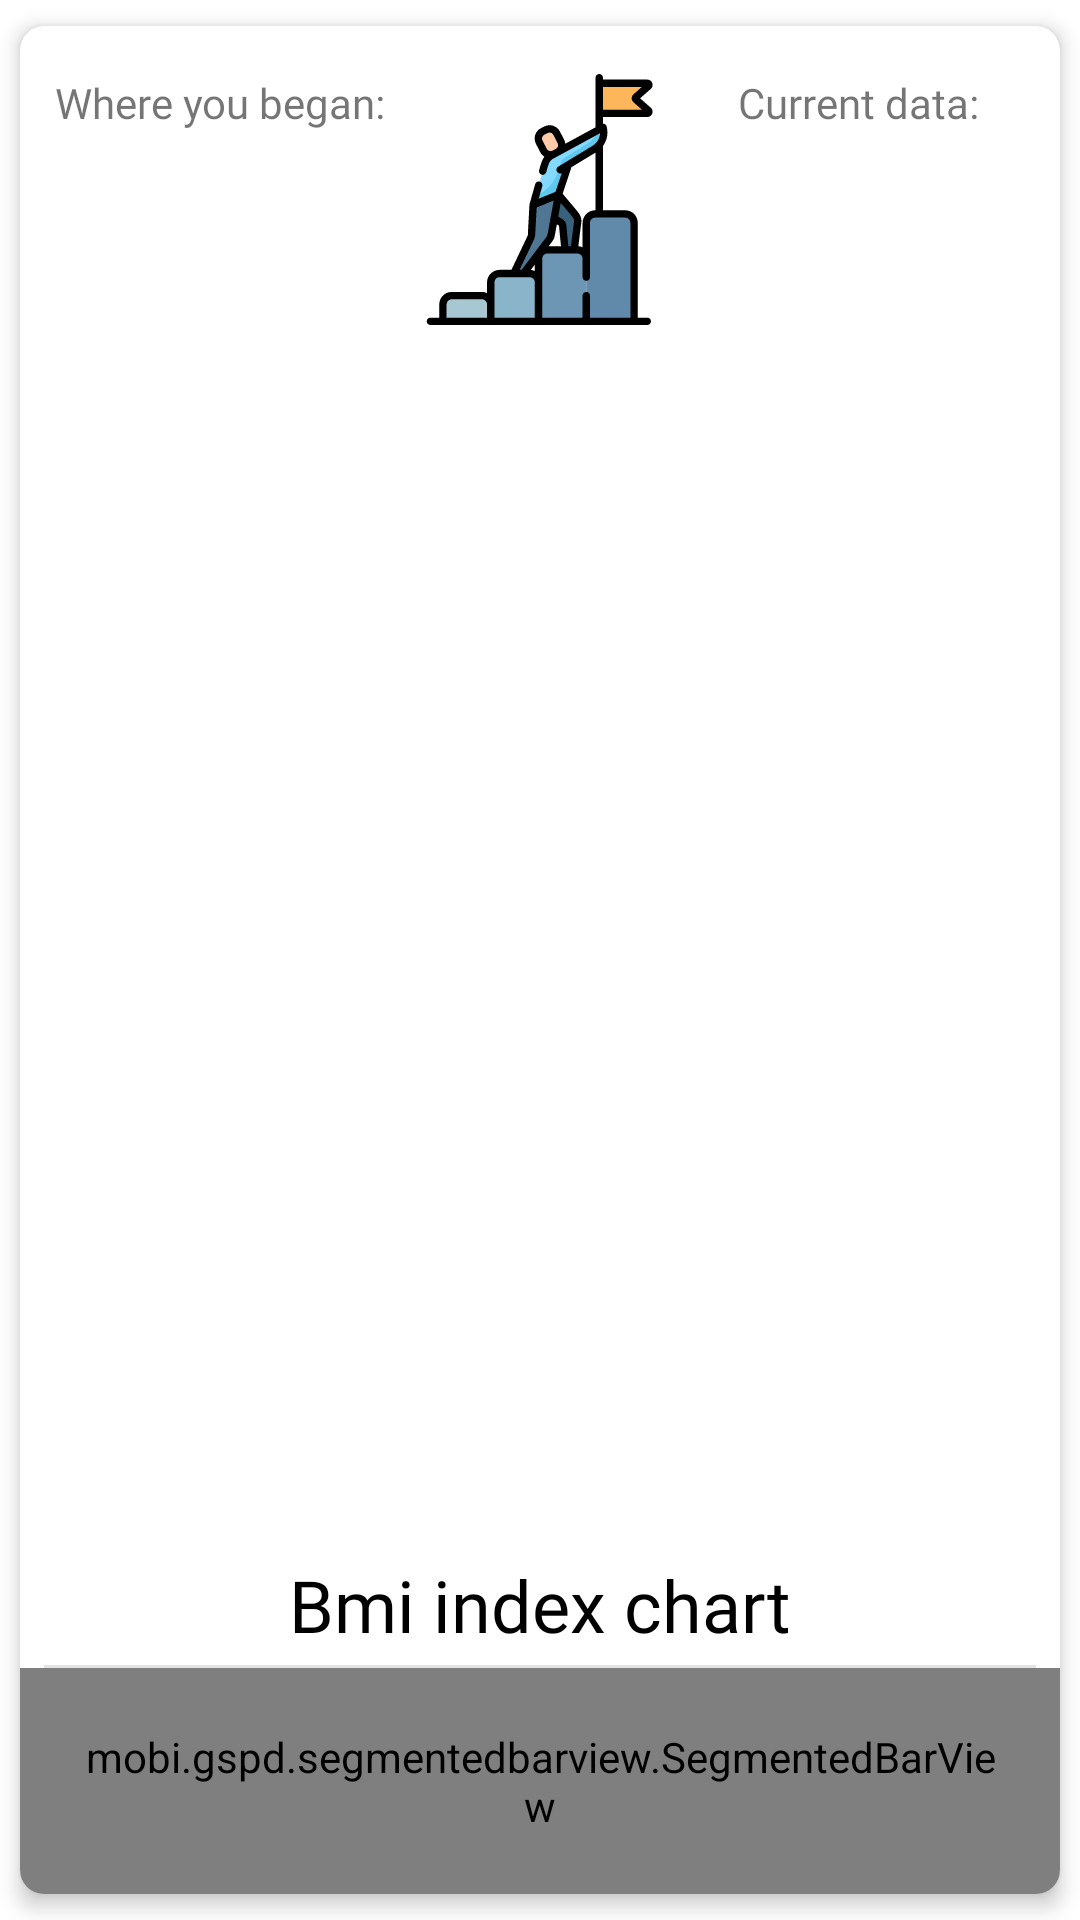

This screen was rendered from an Android layout file. Write that file and the resources it references.
<!-- AndroidManifest.xml: application theme Theme.WeightLossTracker -->
<!-- res/layout/fragment_home.xml -->
<?xml version="1.0" encoding="utf-8"?>
<RelativeLayout xmlns:android="http://schemas.android.com/apk/res/android"
    xmlns:app="http://schemas.android.com/apk/res-auto"
    xmlns:tools="http://schemas.android.com/tools"
    android:layout_width="match_parent"
    android:layout_height="match_parent">

    <com.google.android.material.card.MaterialCardView
        android:id="@+id/homeCard"
        android:layout_width="match_parent"
        android:layout_height="wrap_content"
        app:cardCornerRadius="8dp"
        app:cardElevation="4dp"
        app:cardUseCompatPadding="true">

        <RelativeLayout
            android:layout_width="match_parent"
            android:layout_height="wrap_content">

            <LinearLayout
                android:id="@+id/dataLayout"
                android:layout_width="match_parent"
                android:layout_height="wrap_content"
                android:layout_marginTop="@dimen/large_margin"
                android:layout_marginBottom="@dimen/medium_margin"
                android:layout_marginHorizontal="@dimen/medium_margin"
                android:baselineAligned="false"
                android:orientation="horizontal"
                android:weightSum="6">

                <LinearLayout
                    android:layout_width="0dp"
                    android:layout_height="wrap_content"
                    android:layout_weight="2.5"
                    android:gravity="center"
                    android:orientation="vertical">

                    <com.google.android.material.textview.MaterialTextView
                        android:layout_width="wrap_content"
                        android:layout_height="wrap_content"
                        android:fontFamily="@font/roboto_medium"
                        android:maxLines="1"
                        android:text="@string/start_weight_card"
                        android:textSize="14sp"
                        app:autoSizeMaxTextSize="14sp"
                        app:autoSizeMinTextSize="11sp"
                        app:autoSizeStepGranularity="1sp"
                        app:autoSizeTextType="uniform"
                        app:fontFamily="@font/roboto_medium" />

                    <com.google.android.material.textview.MaterialTextView
                        android:id="@+id/startDate"
                        android:layout_width="wrap_content"
                        android:layout_height="wrap_content"
                        android:textSize="12sp"
                        app:fontFamily="@font/roboto_medium" />

                    <com.google.android.material.textview.MaterialTextView
                        android:id="@+id/startWeight"
                        android:layout_width="wrap_content"
                        android:layout_height="wrap_content"
                        android:maxLines="1"
                        android:textColor="@android:color/black"
                        android:textSize="22sp"
                        android:textStyle="bold"
                        app:fontFamily="@font/roboto_medium"
                        tools:text="97kg" />

                    <com.google.android.material.textview.MaterialTextView
                        android:id="@+id/startBmi"
                        android:layout_width="wrap_content"
                        android:layout_height="wrap_content"
                        android:gravity="center"
                        android:maxLines="1"
                        android:textColor="@android:color/black"
                        android:textSize="14sp"
                        android:textStyle="bold"
                        app:fontFamily="@font/roboto_medium"
                        tools:text="32.1" />
                </LinearLayout>

                <ImageView
                    android:id="@+id/goalImage"
                    android:layout_width="wrap_content"
                    android:layout_height="match_parent"
                    android:layout_weight="1"
                    android:src="@drawable/ic_goal"
                    tools:ignore="ContentDescription" />

                <LinearLayout
                    android:layout_width="0dp"
                    android:layout_height="wrap_content"
                    android:layout_weight="2.5"
                    android:gravity="center"
                    android:orientation="vertical">

                    <com.google.android.material.textview.MaterialTextView
                        android:layout_width="wrap_content"
                        android:layout_height="wrap_content"
                        android:fontFamily="@font/roboto_medium"
                        android:text="@string/current_weight"
                        android:textSize="14sp" />

                    <com.google.android.material.textview.MaterialTextView
                        android:id="@+id/currentDate"
                        android:layout_width="wrap_content"
                        android:layout_height="wrap_content"
                        android:fontFamily="@font/roboto_medium"
                        android:textSize="12sp" />

                    <com.google.android.material.textview.MaterialTextView
                        android:id="@+id/currentWeight"
                        android:layout_width="wrap_content"
                        android:layout_height="wrap_content"
                        android:fontFamily="@font/roboto_medium"
                        android:maxLines="1"
                        android:textColor="@android:color/black"
                        android:textSize="22sp"
                        android:textStyle="bold"
                        tools:text="82kg" />

                    <com.google.android.material.textview.MaterialTextView
                        android:id="@+id/currentBmi"
                        android:layout_width="wrap_content"
                        android:layout_height="wrap_content"
                        android:fontFamily="@font/roboto_medium"
                        android:maxLines="1"
                        android:textColor="@android:color/black"
                        android:textSize="14sp"
                        android:textStyle="bold"
                        tools:text="26.6" />
                </LinearLayout>
            </LinearLayout>

            <FrameLayout
                android:layout_width="match_parent"
                android:layout_height="wrap_content"
                android:layout_above="@id/bmiLayout"
                android:layout_below="@id/dataLayout"
                android:layout_marginStart="@dimen/large_margin"
                android:layout_marginEnd="@dimen/large_margin">

                <ImageView
                    android:layout_width="match_parent"
                    android:layout_height="match_parent"
                    android:alpha="0.35"
                    android:src="@drawable/ic_workout"
                    tools:ignore="ContentDescription" />

                <RelativeLayout
                    android:layout_width="match_parent"
                    android:layout_height="wrap_content"
                    android:layout_gravity="center"
                    tools:ignore="UselessParent">

                    <com.google.android.material.textview.MaterialTextView
                        android:id="@+id/quoteAuthor"
                        android:layout_width="wrap_content"
                        android:layout_height="wrap_content"
                        android:layout_below="@id/quoteText"
                        android:layout_alignParentEnd="true"
                        android:paddingHorizontal="@dimen/large_padding"
                        android:paddingBottom="@dimen/large_padding"
                        android:shadowColor="@color/grey"
                        android:shadowDx="1.5"
                        android:shadowDy="1.3"
                        android:shadowRadius="1.6"
                        android:textColor="@color/primaryTextColor"
                        android:textSize="15sp"
                        android:textStyle="bold"
                        app:fontFamily="@font/roboto_medium"
                        tools:text="Marko Benke" />

                    <com.google.android.material.textview.MaterialTextView
                        android:id="@+id/quoteText"
                        android:layout_width="match_parent"
                        android:layout_height="wrap_content"
                        android:letterSpacing="0.02"
                        android:lineSpacingMultiplier="1.2"
                        android:padding="@dimen/large_padding"
                        android:shadowColor="@color/grey"
                        android:shadowDx="1.5"
                        android:shadowDy="1.3"
                        android:shadowRadius="1.6"
                        android:textColor="@color/primaryTextColor"
                        android:textSize="16sp"
                        android:textStyle="bold|italic"
                        app:fontFamily="@font/roboto_medium"
                        tools:text="This is some kind of fake quote." />
                </RelativeLayout>
            </FrameLayout>

            <LinearLayout
                android:id="@+id/bmiLayout"
                android:layout_width="match_parent"
                android:layout_height="wrap_content"
                android:layout_alignParentBottom="true"
                android:orientation="vertical">

                <com.google.android.material.textview.MaterialTextView
                    android:layout_width="wrap_content"
                    android:layout_height="wrap_content"
                    android:layout_gravity="center"
                    android:layout_marginBottom="@dimen/small_margin"
                    android:text="@string/bmi_chart_label"
                    android:textColor="@android:color/black"
                    android:textSize="24sp"
                    app:fontFamily="@font/mouse_memoirs" />

                <View
                    android:id="@+id/dividerBmi"
                    android:layout_width="match_parent"
                    android:layout_height="1dp"
                    android:layout_marginHorizontal="@dimen/medium_margin"
                    android:background="@color/dividerColor" />

                <mobi.gspd.segmentedbarview.SegmentedBarView
                    android:id="@+id/segments"
                    android:layout_width="match_parent"
                    android:layout_height="wrap_content"
                    android:padding="20dp"
                    app:sbv_bar_height="45dp"
                    app:sbv_empty_segment_text="No segments"
                    app:sbv_segment_text_size="18sp"
                    app:sbv_show_description_text="true"
                    app:sbv_side_style="rounded"
                    app:sbv_side_text_style="oneSided"
                    app:sbv_value_sign_round="6dp"
                    app:sbv_value_sign_width="90dp" />
            </LinearLayout>

            <ProgressBar
                android:id="@+id/progressBar"
                android:layout_width="@dimen/progress_bar_size"
                android:layout_height="@dimen/progress_bar_size"
                android:layout_centerInParent="true"
                android:background="@drawable/progress_bar_circle"
                android:elevation="16dp"
                android:indeterminate="true"
                android:padding="@dimen/small_padding"
                android:visibility="gone" />
        </RelativeLayout>
    </com.google.android.material.card.MaterialCardView>
</RelativeLayout>
<!-- resources referenced by this layout -->
<resources>
  <color name="dividerColor">#E3E3E3</color>
  <color name="grey">#d3d3d3</color>
  <color name="primaryTextColor">#212631</color>
  <dimen name="large_margin">16dp</dimen>
  <dimen name="large_padding">16dp</dimen>
  <dimen name="medium_margin">8dp</dimen>
  <dimen name="progress_bar_size">50dp</dimen>
  <dimen name="small_margin">4dp</dimen>
  <dimen name="small_padding">4dp</dimen>
  <!-- drawable ic_goal: vector/xml drawable (drawable, 6470 chars, omitted) -->
  <!-- drawable progress_bar_circle (drawable) -->
  <?xml version="1.0" encoding="utf-8"?>
  <shape xmlns:android="http://schemas.android.com/apk/res/android">
      <corners android:radius="100dp" />
      <solid android:color="@color/surface" />
  </shape>
  <string name="bmi_chart_label">Bmi index chart</string>
  <string name="current_weight">Current data:</string>
  <string name="start_weight_card">Where you began:</string>
  <style name="Theme.WeightLossTracker" parent="Theme.MaterialComponents.DayNight.NoActionBar">
          
          <item name="colorPrimary">@color/primaryColor</item>
          <item name="colorPrimaryVariant">@color/secondaryColor</item>
          <item name="colorOnPrimary">@color/white</item>
          
          <item name="colorSecondary">@color/primaryColor</item>
          <item name="colorSecondaryVariant">@color/secondaryColor</item>
          <item name="colorOnSecondary">@color/black</item>
          
          <item name="android:statusBarColor" tools:targetApi="l">?attr/colorPrimaryVariant</item>
          
      </style>
  <color name="surface">#EFF1F3</color>
  <color name="primaryColor">#648DB1</color>
  <color name="secondaryColor">#47778C</color>
  <color name="white">#FFFFFFFF</color>
  <color name="black">#FF000000</color>
</resources>
